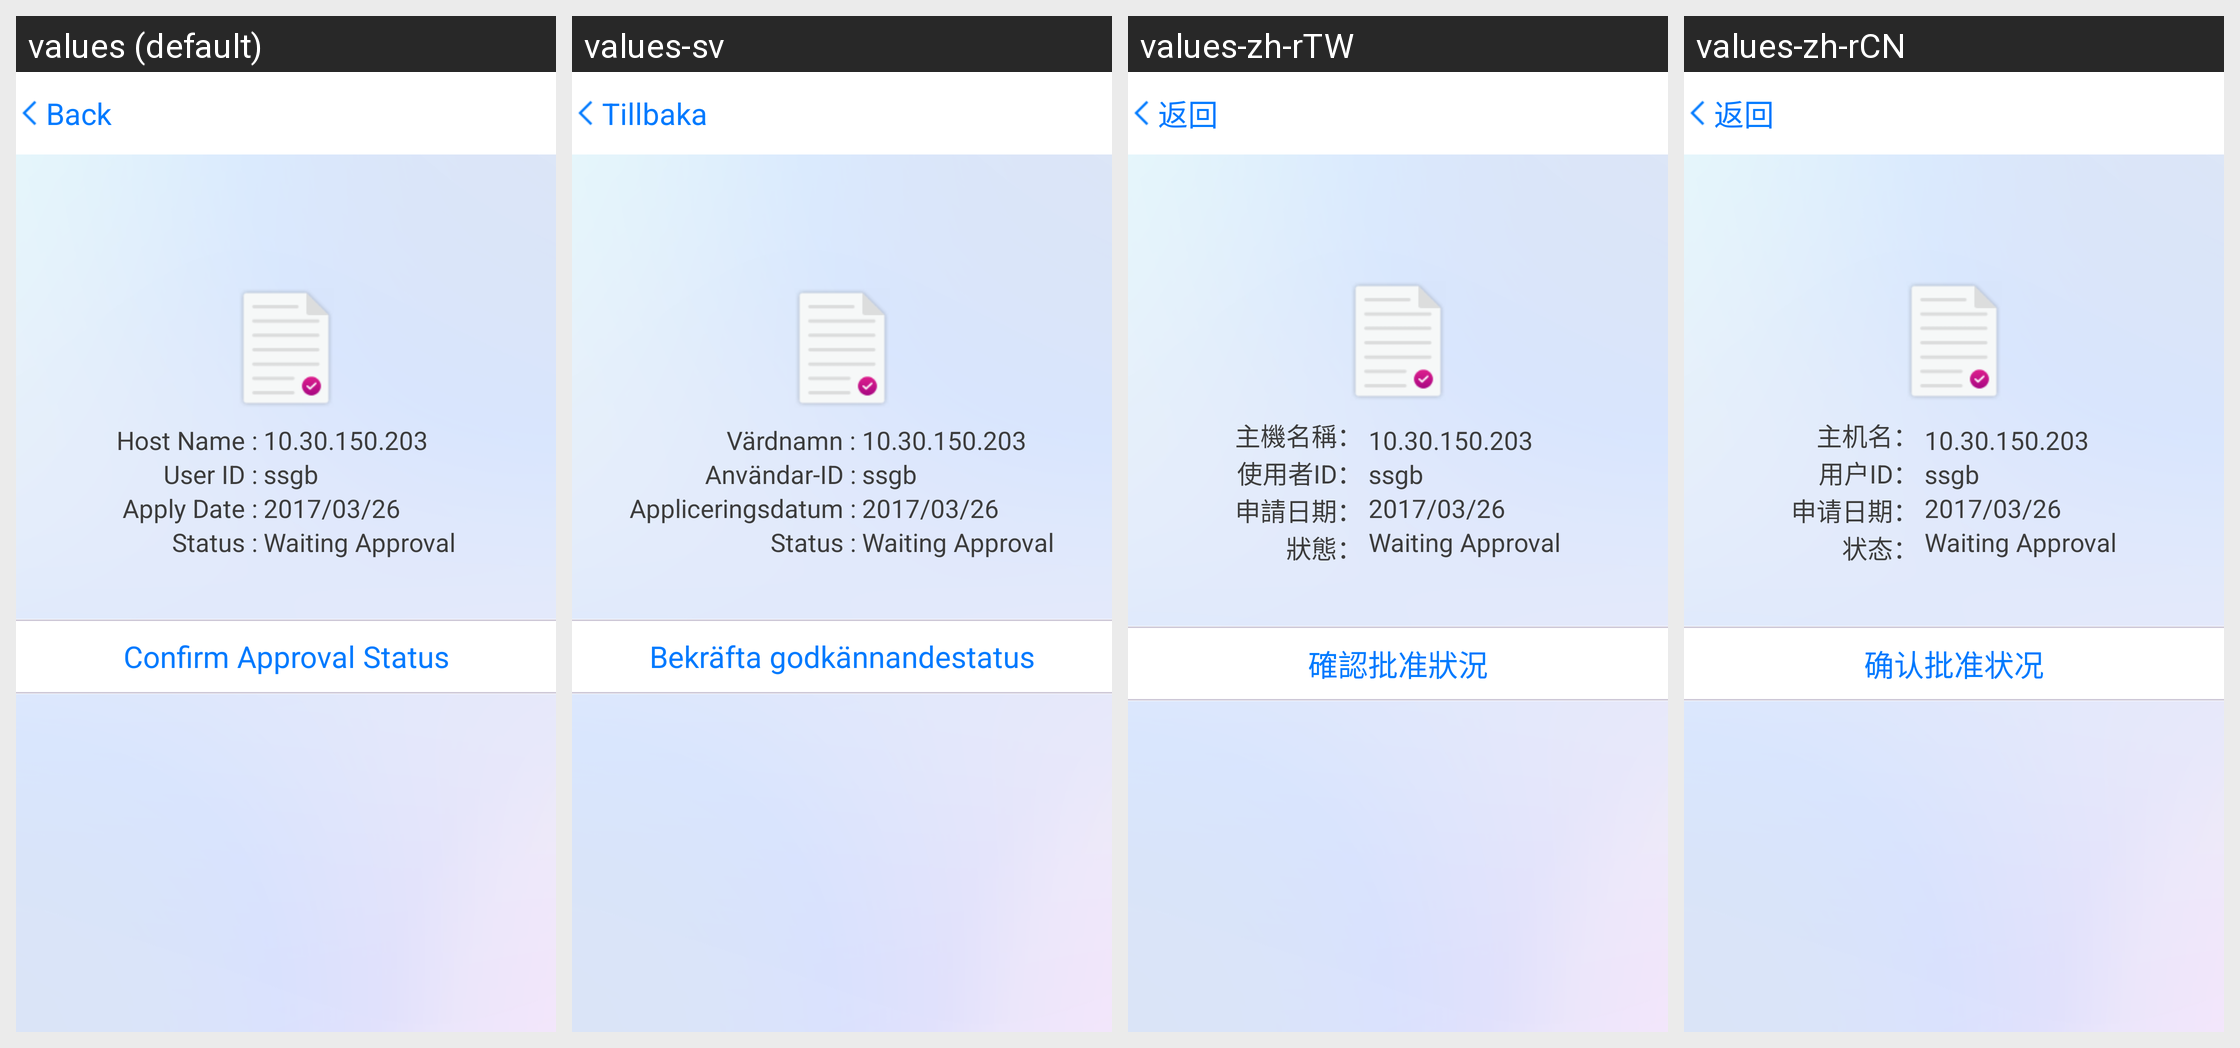

Locale-by-locale string values for the Android screen shown in this grid:
Android screen res/layout/fragment_detail_confirm_phone.xml rendered under 4 locales, left to right: values (default), values-sv, values-zh-rTW, values-zh-rCN. Device: Nexus 5 (rendered at 1080×1920; each locale shown at half size, 540×960, under a caption strip naming it); theme android:Theme.Holo.Light.DarkActionBar.
Other locales in the repository, not shown: values-da, values-de, values-es, values-fr, values-ja, values-ko, values-nl, values-ru, values-vi.
Strings drawn on this screen, with the default value and each locale's value (text and hints the layout hard-codes, and strings that could not be matched under every locale, appear in the picture but are not listed):

title_host_name
  values: Host Name :
  values-sv: Värdnamn :
  values-zh-rTW: 主機名稱：
  values-zh-rCN: 主机名：

title_user_id
  values: User ID :
  values-sv: Användar-ID :
  values-zh-rTW: 使用者ID：
  values-zh-rCN: 用户ID：

title_apply_date
  values: Apply Date :
  values-sv: Appliceringsdatum :
  values-zh-rTW: 申請日期：
  values-zh-rCN: 申请日期：

title_status
  values: Status :
  values-sv: Status :
  values-zh-rTW: 狀態：
  values-zh-rCN: 状态：

confirm_apply_status
  values: Confirm Approval Status
  values-sv: Bekräfta godkännandestatus
  values-zh-rTW: 確認批准狀況
  values-zh-rCN: 确认批准状况

back
  values: Back
  values-sv: Tillbaka
  values-zh-rTW: 返回
  values-zh-rCN: 返回
